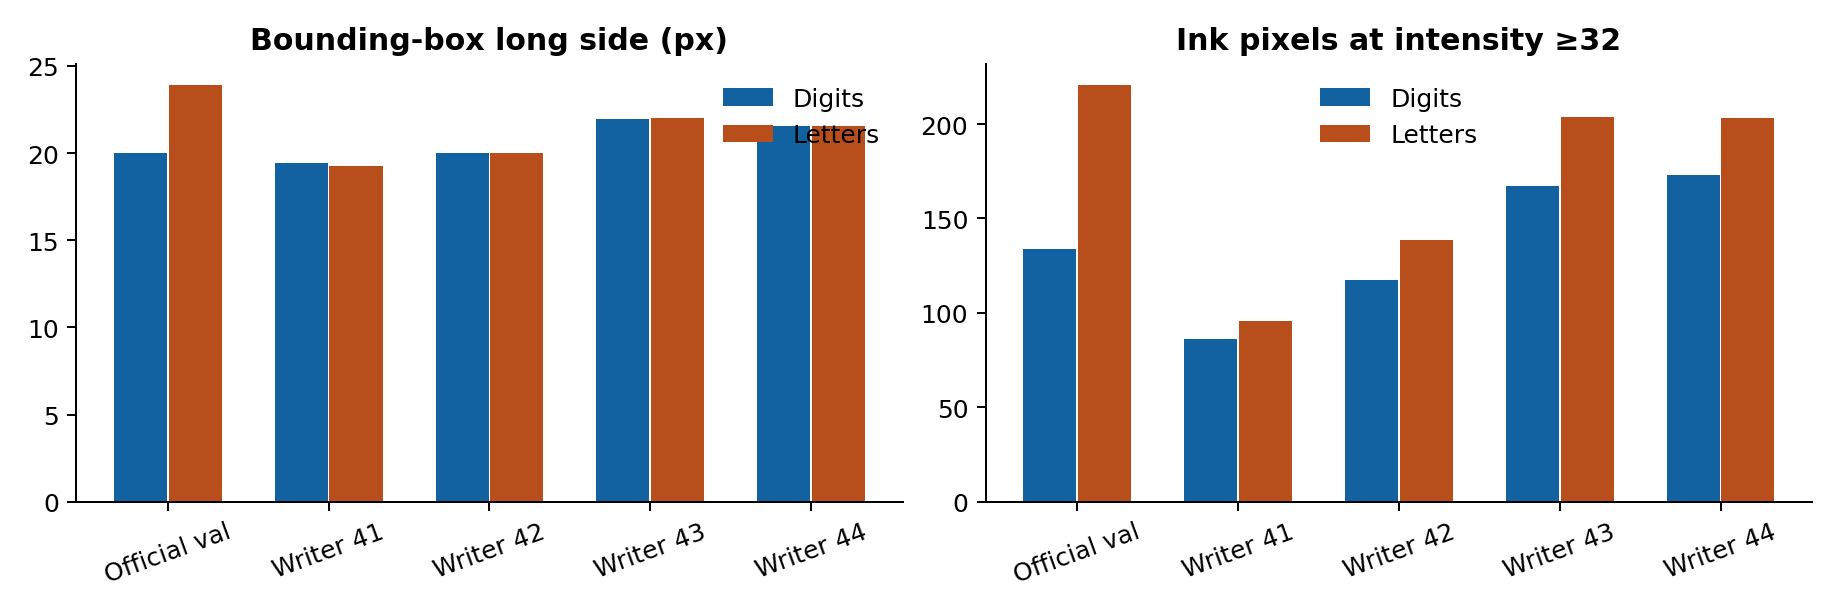

Source data for this figure (header and first rows):
dataset, family, n, long_side, ink_pixels
official_train, digits, 48000, 20, 133.8
official_train, letters, 28800, 23.91, 220.3
official_validation, digits, 12000, 20, 134
official_validation, letters, 7200, 23.91, 220.8
writer_41, digits, 400, 19.44, 86.01
writer_41, letters, 240, 19.28, 95.61
writer_42, digits, 400, 20.0, 117.5
writer_42, letters, 240, 20.0, 138.5
writer_43, digits, 400, 21.96, 167.1
writer_43, letters, 240, 21.98, 204
writer_44, digits, 400, 21.58, 172.8
writer_44, letters, 240, 21.57, 203.2
